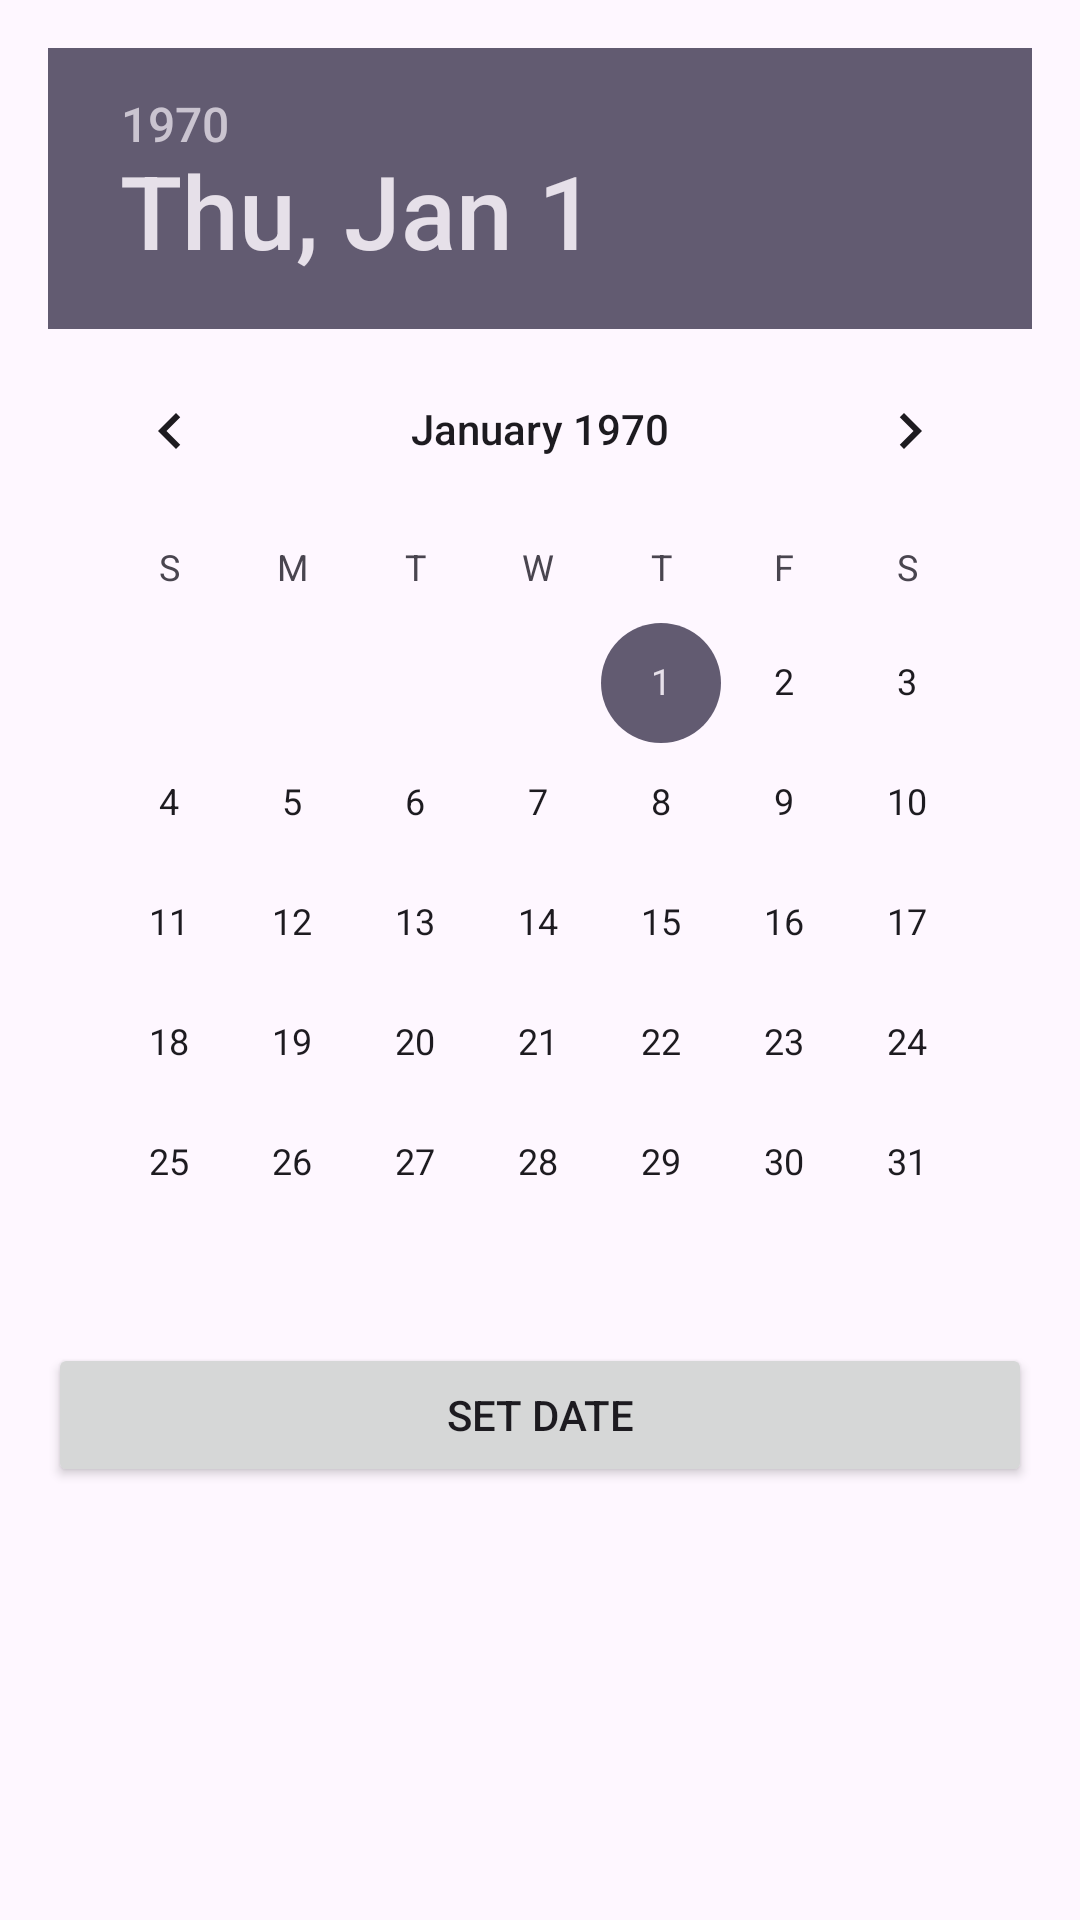

Produce the Android XML layout that renders to this screen, including the resource entries it uses.
<!-- AndroidManifest.xml: activity theme Theme.CountdownWidget -->
<!-- res/layout/activity_set_target_date.xml -->
<?xml version="1.0" encoding="utf-8"?>
<LinearLayout xmlns:android="http://schemas.android.com/apk/res/android"
    android:layout_width="match_parent"
    android:layout_height="match_parent"
    android:orientation="vertical"
    android:padding="16dp">

    <DatePicker
        android:id="@+id/datePicker"
        android:layout_width="match_parent"
        android:layout_height="wrap_content" />

    <Button
        android:id="@+id/btnSetDate"
        android:layout_width="match_parent"
        android:layout_height="wrap_content"
        android:text="@string/set_date" />
</LinearLayout>
<!-- resources referenced by this layout -->
<resources>
  <string name="set_date">Set Date</string>
  <style name="Theme.CountdownWidget" parent="android:Theme.Material.Light.NoActionBar" />
</resources>
